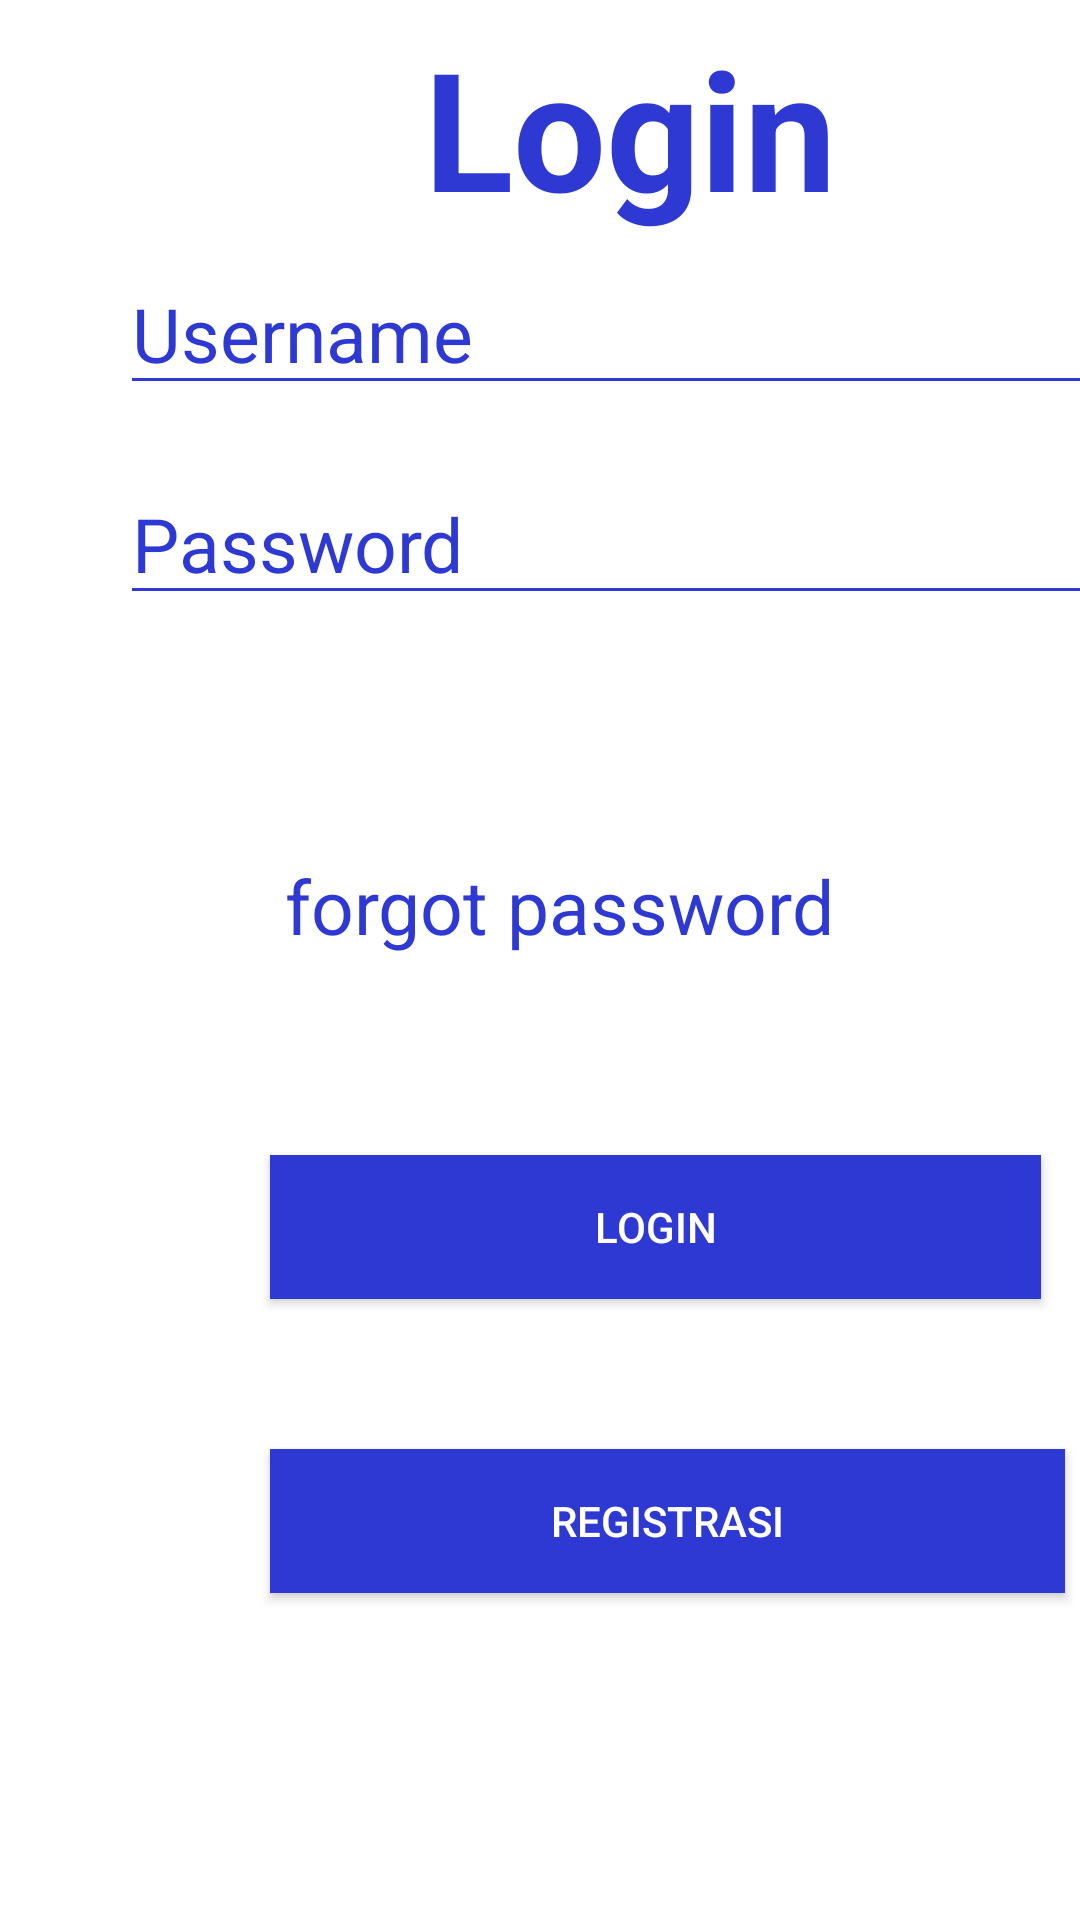

The Android layout XML behind this screen, and the referenced resources:
<!-- AndroidManifest.xml: application theme Theme.AppMahasiswa -->
<!-- res/layout/activity_login.xml -->
<?xml version="1.0" encoding="utf-8"?>
<LinearLayout xmlns:android="http://schemas.android.com/apk/res/android"
    xmlns:app="http://schemas.android.com/apk/res-auto"
    xmlns:tools="http://schemas.android.com/tools"
    android:layout_width="match_parent"
    android:layout_height="match_parent"
    android:orientation="vertical"
    tools:context=".LoginActivity">


    <TextView
        android:layout_width="250dp"
        android:layout_height="85dp"
        android:layout_marginLeft="85dp"
        android:gravity="center"
        android:text="@string/login"
        android:textColor="@color/colorPrimary"
        android:textSize="55sp"
        android:textStyle="bold" />

    <EditText
        android:layout_width="350dp"
        android:layout_height="50dp"
        android:layout_marginLeft="40dp"
        android:backgroundTint="@color/colorPrimary"
        android:hint="@string/username"
        android:textColorHint="@color/colorPrimary"
        android:textSize="25sp" />

    <EditText
        android:layout_width="350dp"
        android:layout_height="50dp"
        android:layout_marginLeft="40dp"
        android:layout_marginTop="20dp"
        android:backgroundTint="@color/colorPrimary"
        android:hint="@string/password"
        android:inputType="textPassword"
        android:textColorHint="@color/colorPrimary"
        android:textSize="25sp" />

    <TextView
        android:layout_width="200dp"
        android:layout_height="50dp"
        android:layout_marginLeft="95dp"
        android:layout_marginTop="80sp"
        android:text="forgot password"
        android:textColor="@color/colorPrimary"
        android:textSize="25sp" />

    <Button
        android:id="@+id/btnlogin"
        android:layout_width="257dp"
        android:layout_height="wrap_content"
        android:layout_marginLeft="90dp"
        android:layout_marginTop="50dp"
        android:background="@color/colorPrimary"
        android:text="login"
        android:textColor="#fff" />

    <Button
        android:id="@+id/btnregis"
        android:layout_width="265dp"
        android:layout_height="wrap_content"
        android:layout_marginLeft="90dp"
        android:layout_marginTop="50dp"
        android:background="@color/colorPrimary"
        android:text="registrasi"
        android:textColor="#fff" />
</LinearLayout>
<!-- resources referenced by this layout -->
<resources>
  <color name="colorPrimary">#2E39D3</color>
  <string name="login">Login</string>
  <string name="password">Password</string>
  <string name="username">Username</string>
  <style name="Theme.AppMahasiswa" parent="Theme.MaterialComponents.DayNight.DarkActionBar">
          
          <item name="colorPrimary">@color/colorPrimary</item>
          <item name="colorOnPrimary">@color/colorPrimaryDark</item>
          
          <item name="colorSecondary">@color/cardview_light_background</item>
          
          <item name="android:statusBarColor" tools:targetApi="l">?attr/colorPrimaryVariant</item>
          
      </style>
  <color name="colorPrimaryDark">#00574B</color>
</resources>
